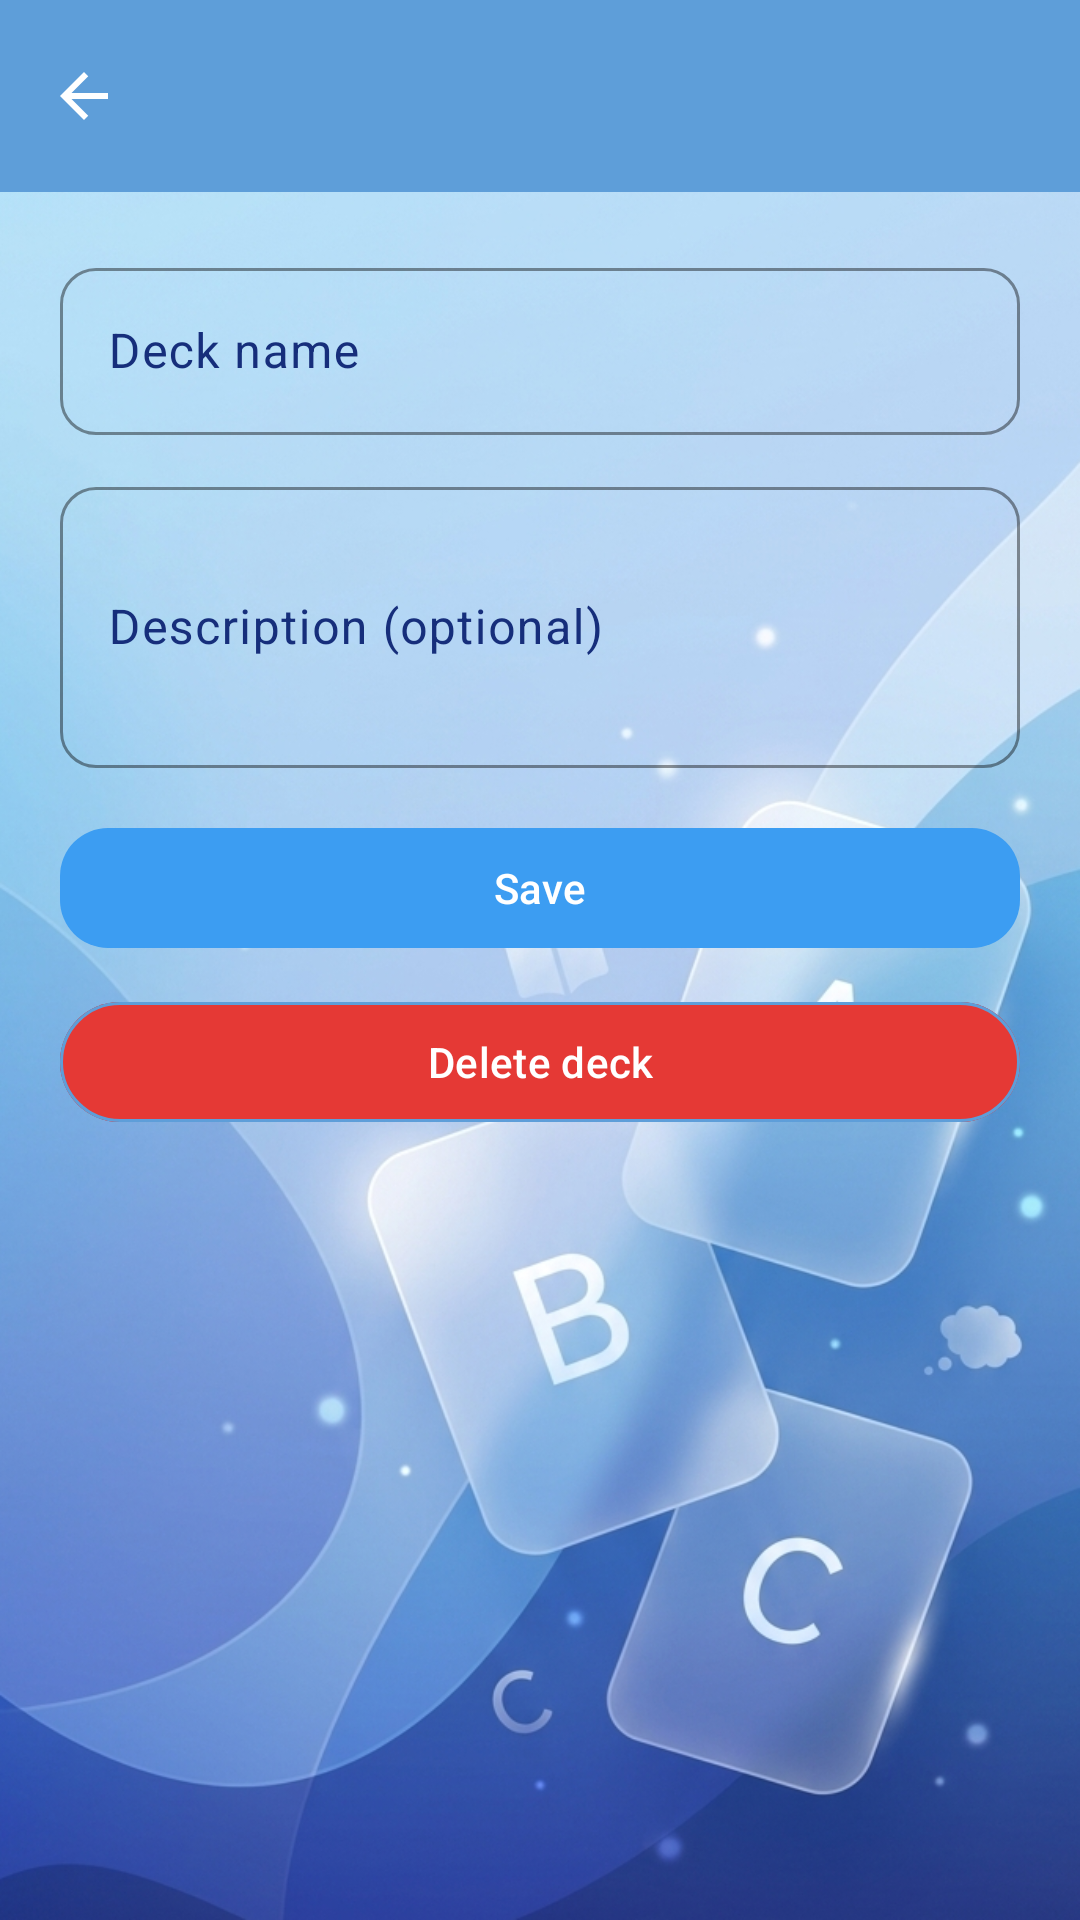

Layout XML and referenced resources for this Android screen:
<!-- AndroidManifest.xml: application theme Theme.SmartFlashCard -->
<!-- res/layout/activity_deck_edit.xml -->
<?xml version="1.0" encoding="utf-8"?>
<androidx.coordinatorlayout.widget.CoordinatorLayout xmlns:android="http://schemas.android.com/apk/res/android"
    xmlns:app="http://schemas.android.com/apk/res-auto"
    xmlns:tools="http://schemas.android.com/tools"
    android:layout_width="match_parent"
    android:layout_height="match_parent"
    android:background="@drawable/bg"
    android:id="@+id/deckEdit">

    <com.google.android.material.appbar.AppBarLayout
        android:id="@+id/appBarLayout"
        android:layout_width="match_parent"
        android:layout_height="wrap_content">

        <com.google.android.material.appbar.MaterialToolbar
            android:id="@+id/toolbar"
            android:layout_width="match_parent"
            android:layout_height="wrap_content"
            android:title="@string/deck_edit_title"
            app:navigationIcon="@drawable/ic_back"
            tools:ignore="SpeakableTextPresentCheck" />
    </com.google.android.material.appbar.AppBarLayout>

    <ScrollView
        android:layout_width="match_parent"
        android:layout_height="match_parent"
        android:fillViewport="true"
        app:layout_behavior="@string/appbar_scrolling_view_behavior">

        <LinearLayout
            android:layout_width="match_parent"
            android:layout_height="wrap_content"
            android:orientation="vertical"
            android:padding="20dp">

            <com.google.android.material.textfield.TextInputLayout
                android:layout_width="match_parent"
                android:layout_height="wrap_content">

                <com.google.android.material.textfield.TextInputEditText
                    android:id="@+id/edtName"
                    android:layout_width="match_parent"
                    android:layout_height="wrap_content"
                    android:hint="@string/deck_name_hint"
                    android:inputType="textCapSentences"/>
            </com.google.android.material.textfield.TextInputLayout>

            <com.google.android.material.textfield.TextInputLayout
                android:layout_width="match_parent"
                android:layout_height="wrap_content"
                android:layout_marginTop="12dp">

                <com.google.android.material.textfield.TextInputEditText
                    android:id="@+id/edtDescription"
                    android:layout_width="match_parent"
                    android:layout_height="wrap_content"
                    android:hint="@string/deck_desc_hint"
                    android:inputType="textMultiLine"
                    android:minLines="3" />
            </com.google.android.material.textfield.TextInputLayout>

            <com.google.android.material.button.MaterialButton
                android:id="@+id/btnSave"
                android:layout_width="match_parent"
                android:layout_height="wrap_content"
                android:layout_marginTop="16dp"
                android:text="@string/deck_save" />

            <com.google.android.material.button.MaterialButton
                android:id="@+id/btnDelete"
                style="@style/Widget.Material3.Button.OutlinedButton"
                android:layout_width="match_parent"
                android:layout_height="wrap_content"
                android:layout_marginTop="10dp"
                android:text="@string/deck_delete"
                android:textColor="@color/white"
                android:backgroundTint="@color/md_theme_light_error"/>

            <ProgressBar
                android:id="@+id/progress"
                android:layout_width="wrap_content"
                android:layout_height="wrap_content"
                android:layout_gravity="center_horizontal"
                android:layout_marginTop="12dp"
                android:visibility="gone" />

        </LinearLayout>
    </ScrollView>

</androidx.coordinatorlayout.widget.CoordinatorLayout>
<!-- resources referenced by this layout -->
<resources>
  <color name="md_theme_light_error">#E53935</color>
  <color name="white">#FFFFFFFF</color>
  <string name="deck_delete">Delete deck</string>
  <string name="deck_desc_hint">Description (optional)</string>
  <string name="deck_edit_title">Deck</string>
  <string name="deck_name_hint">Deck name</string>
  <string name="deck_save">Save</string>
  <style name="Theme.SmartFlashCard" parent="Base.Theme.SmartFlashCard" />
  <color name="md_theme_light_primary">#5E9ED9</color>
  <color name="md_theme_light_onPrimary">#FFFFFF</color>
  <color name="md_theme_light_primaryContainer">#A9DBFF</color>
  <color name="md_theme_light_onPrimaryContainer">#162E7B</color>
  <color name="md_theme_light_secondary">#00BCD4</color>
  <color name="md_theme_light_onSecondary">#FFFFFF</color>
  <color name="md_theme_light_secondaryContainer">#B2EBF2</color>
  <color name="md_theme_light_onSecondaryContainer">#006064</color>
  <color name="md_theme_light_tertiary">#66BB6A</color>
  <color name="md_theme_light_onTertiary">#FFFFFF</color>
  <color name="md_theme_light_tertiaryContainer">#C8E6C9</color>
  <color name="md_theme_light_onTertiaryContainer">#1B5E20</color>
  <color name="md_theme_light_background">#A9DBFF</color>
  <color name="md_theme_light_onBackground">#162E7B</color>
  <color name="md_theme_light_onError">#FFFFFF</color>
  <color name="md_theme_light_errorContainer">#FFCDD2</color>
  <color name="md_theme_light_onErrorContainer">#B71C1C</color>
  <color name="md_theme_light_surface">#FFFFFF</color>
  <color name="md_theme_light_onSurface">#162E7B</color>
  <color name="md_theme_light_surfaceVariant">#A9DBFF</color>
  <color name="md_theme_light_onSurfaceVariant">#162E7B</color>
  <color name="md_theme_light_outline">#5E9ED9</color>
  <style name="Widget.SmartFlashCard.Button" parent="Widget.Material3.Button">
          <item name="cornerRadius">@dimen/kid_corner_button</item>
          <item name="backgroundTint">#3C9DF2</item>
          <item name="android:textColor">?attr/colorOnPrimary</item>
      </style>
  <style name="Widget.SmartFlashCard.Card" parent="Widget.Material3.CardView.Elevated">
          <item name="cardCornerRadius">@dimen/kid_corner_card</item>
          <item name="cardElevation">@dimen/kid_elevation_card</item>
          <item name="cardBackgroundColor">?attr/colorSurface</item>
          <item name="strokeWidth">0dp</item>
      </style>
  <style name="Widget.SmartFlashCard.Toolbar" parent="Widget.Material3.Toolbar">
          <item name="android:background">?attr/colorPrimary</item>
          <item name="titleTextColor">?attr/colorOnPrimary</item>
          <item name="subtitleTextColor">?attr/colorOnPrimary</item>
          <item name="navigationIconTint">?attr/colorOnPrimary</item>
      </style>
  <style name="Widget.SmartFlashCard.Fab" parent="Widget.Material3.FloatingActionButton.Primary">
          <item name="backgroundTint">?attr/colorSecondary</item>
          <item name="tint">?attr/colorOnSecondary</item>
          <item name="shapeAppearance">@style/ShapeAppearance.SmartFlashCard.Medium</item>
      </style>
  <style name="ShapeAppearance.SmartFlashCard.Small" parent="ShapeAppearance.Material3.Corner.Small">
          <item name="cornerSize">@dimen/kid_corner_small</item>
      </style>
  <style name="ShapeAppearance.SmartFlashCard.Medium" parent="ShapeAppearance.Material3.Corner.Medium">
          <item name="cornerSize">@dimen/kid_corner_button</item>
      </style>
  <style name="ShapeAppearance.SmartFlashCard.Large" parent="ShapeAppearance.Material3.Corner.Large">
          <item name="cornerSize">@dimen/kid_corner_card</item>
      </style>
  <dimen name="kid_corner_button">16dp</dimen>
  <dimen name="kid_corner_card">24dp</dimen>
  <dimen name="kid_elevation_card">4dp</dimen>
  <dimen name="kid_corner_small">12dp</dimen>
</resources>
